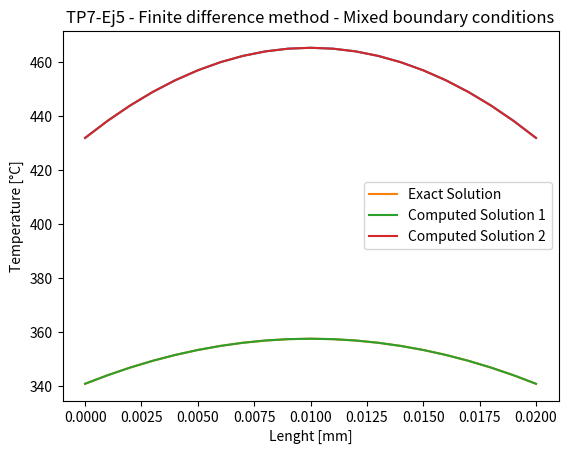

Recreate this plot in Python.
import numpy as np
import matplotlib.pyplot as plt

#---- Defino constantes del ejercicio -----
K = 30          #Coeficiente de transmision [W/mK]
Ro = 5*(10**6)  
Hc = 1100       #Convectividad [W/m2K]
Q1 = 1*(10**7)  #Fuente de calor [W/m3]
Q2 = 2*(10**7)  #Fuente de calor 2
L = 0.02          #Longitud del dominio

#---- Condiciones de contorno -----
T_inf = 250     #Temperatura del medio convectivo

#---- Discretizacion del dominio ----
#----------ESPACIAL-------------
h = 1*(10**-3)      #Longitud de la discretizacion (espacio de grilla)
N = round(L/h)      #Numero de discretizaciones

#----------TEMPORAL-------------
t_fin = 500        #Tiempo final a calcular [s]
#K_t = 0.04    #Paso temporal
K_t = 0.05
N_t = round(t_fin / K_t)   #Iteraciones a resolver 

#----- solucion analitica
def an_sol(x):
    
    sol = -166667*(x**2 - 0.02*x - 0.00204545)
    return(sol)


#--- MAIN --------------    
x = np.linspace(0, L, N+1)  #Puntos de la grilla a calcular
u_an = np.zeros((len(x)))   #Vector solucion analitica

C = np.zeros((N+1, N+1))    #Vector de coeficientes 
A = np.matrix(C)            #Matriz de coeficientes
B = np.zeros((N+1,1))       #Vector de variables independientes

#--- Matriz de coeficientes 

for i in range (0, N+1):    #Lleno la matriz de coef.
    
    if i == 0:
        A[i,i] = 2*(1+(Hc*h/K))                 #Coeficientes del metodo a resolver (D2 order 2)
        A[i,i+1] = -2
        
        B[i] = (Q1*(h**2) + 2*Hc*h*T_inf)/K          #Valor de la variable independiente
        pass
    elif i == N:
        A[i,i] = 2*(1+(Hc*h/K))  
        A[i,i-1] = -2
     
        B[i] = (Q1*(h**2) + 2*Hc*h*T_inf)/K       
        pass
    else:
        A[i,i] = -2               
        A[i,i-1] = 1
        A[i,i+1] = 1
     
        B[i] = -(h**2)*Q1/(K)          
        pass
    
u_an = an_sol(x)

T = np.linalg.solve(A,B)    #Resuelvo el sistema de ecuaciones

##------------------------Temporal-------------------

D = np.zeros((N+1,1))       #Vector de solucion en t_i
D_1 = np.zeros((N+1,1))     #Vector de solucion en t_i+1

L_0 = np.matrix(C)

D = T

W = (Ro*(h**2))/(K_t*K)


#--- Matriz de coeficientes 

for i in range (0, N+1):    #Lleno la matriz de coef.
    
    if i == 0:
        L_0[i,i] = W + (h*Hc/K)                 #Coeficientes del metodo a resolver (D2 order 2)
        L_0[i,i+1] = -1
        pass
    elif i == N:
        L_0[i,i] = W + (h*Hc/K)  
        L_0[i,i-1] = -1
              
        pass
    else:
        L_0[i,i] = 2*W              
        L_0[i,i+1] = -1  
        L_0[i,i-1] = -1  
        pass

#----- Resuelvo el problema temporal-----
G = t_fin/1
R = G
while R <= t_fin:
    
    N_t = round(G / K_t)
     
    for i in range(0,N_t): 
        
        D_1[0] = D[1] + D[0]*(W-2-(h*Hc/K)) + 2*h*Hc*T_inf/K + Q2*(h**2)/K
          
        D_1[N] = D[N-1] + D[N]*(W-2-(h*Hc/K)) + 2*Hc*h*T_inf/K + Q2*(h**2)/K
        
        for j in range(1,N):
            
            D_1[j] = D[j+1] +2* D[j]*(W-2) + D[j-1] + Q2*2*(h**2)/K
            
            
        D = np.linalg.solve( L_0, D_1 )               #Resuelvo el sistema (determino valores en t=tn+1)   

    plt.plot(x, D[:,0])
    
    R = R+G

#--- DATA PRINT --------
plt.title("TP7-Ej5 - Finite difference method - Mixed boundary conditions")
plt.xlabel("Lenght [mm]")
plt.ylabel("Temperature [°C]")
plt.plot(x, u_an, label = "Exact Solution")
plt.plot(x, T[:,0], label = "Computed Solution 1")
plt.plot(x, D[:,0], label = "Computed Solution 2")
plt.legend()
plt.show()
